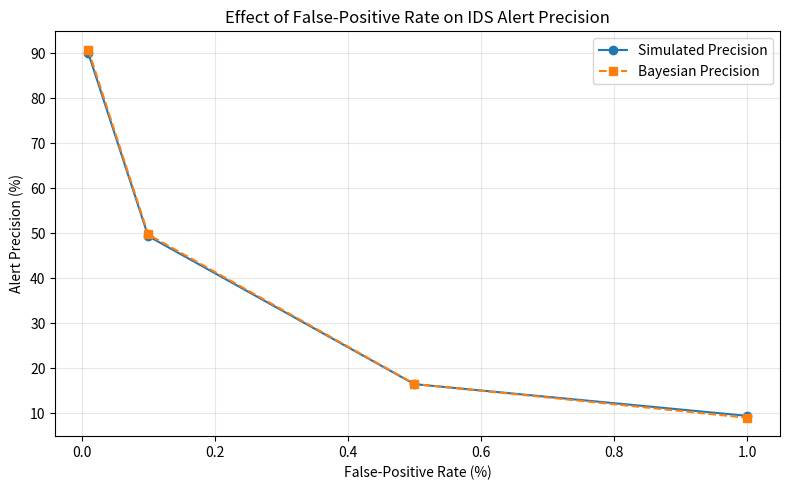

This figure's Python source:
import numpy as np
import pandas as pd
import matplotlib.pyplot as plt
from pathlib import Path

OUTPUT_DIR = Path("output")
OUTPUT_DIR.mkdir(exist_ok=True)


def bayes_precision(prevalence, tpr, fpr):
    """Calculate theoretical alert precision using Bayes' theorem."""
    benign = 1 - prevalence
    numerator = tpr * prevalence
    denominator = numerator + fpr * benign
    return numerator / denominator


def simulate_ids(n, prevalence, tpr, fpr, seed=42):
    """Simulate an IDS and calculate confusion-matrix metrics."""
    rng = np.random.default_rng(seed)

    actual_attack = rng.random(n) < prevalence
    alert = np.zeros(n, dtype=bool)

    attack_indices = actual_attack
    benign_indices = ~actual_attack

    alert[attack_indices] = rng.random(attack_indices.sum()) < tpr
    alert[benign_indices] = rng.random(benign_indices.sum()) < fpr

    tp = int(np.sum(actual_attack & alert))
    fn = int(np.sum(actual_attack & ~alert))
    fp = int(np.sum(~actual_attack & alert))
    tn = int(np.sum(~actual_attack & ~alert))

    precision = tp / (tp + fp) if tp + fp else 0.0
    recall = tp / (tp + fn) if tp + fn else 0.0
    accuracy = (tp + tn) / n
    f1 = (
        2 * precision * recall / (precision + recall)
        if precision + recall
        else 0.0
    )

    return {
        "Events": n,
        "TP": tp,
        "TN": tn,
        "FP": fp,
        "FN": fn,
        "Accuracy": accuracy,
        "Precision": precision,
        "Recall": recall,
        "F1-score": f1,
        "Theoretical Precision": bayes_precision(prevalence, tpr, fpr),
    }


def main():
    # Main demonstration
    result = simulate_ids(
        n=1_000_000,
        prevalence=0.001,
        tpr=0.99,
        fpr=0.01,
        seed=42,
    )

    print("Main Demonstration Results")
    print(pd.Series(result))
    print()

    # Effect of false-positive rate
    fprs = [0.0001, 0.001, 0.005, 0.01]
    results = []

    for i, fpr in enumerate(fprs):
        r = simulate_ids(
            n=1_000_000,
            prevalence=0.001,
            tpr=0.99,
            fpr=fpr,
            seed=100 + i,
        )
        results.append({
            "False Positive Rate": fpr,
            "Simulated Precision": r["Precision"],
            "Theoretical Precision": r["Theoretical Precision"],
        })

    df = pd.DataFrame(results)
    print("Effect of False-Positive Rate")
    print(df)

    # Save results
    csv_path = OUTPUT_DIR / "simulation_results.csv"
    df.to_csv(csv_path, index=False)

    # Plot results
    plt.figure(figsize=(8, 5))
    plt.plot(
        df["False Positive Rate"] * 100,
        df["Simulated Precision"] * 100,
        "o-",
        label="Simulated Precision",
    )
    plt.plot(
        df["False Positive Rate"] * 100,
        df["Theoretical Precision"] * 100,
        "s--",
        label="Bayesian Precision",
    )
    plt.xlabel("False-Positive Rate (%)")
    plt.ylabel("Alert Precision (%)")
    plt.title("Effect of False-Positive Rate on IDS Alert Precision")
    plt.grid(alpha=0.3)
    plt.legend()
    plt.tight_layout()

    image_path = OUTPUT_DIR / "precision_vs_fpr.png"
    plt.savefig(image_path, dpi=300, bbox_inches="tight")
    plt.show()

    print(f"Results saved to: {csv_path}")
    print(f"Graph saved to: {image_path}")


if __name__ == "__main__":
    main()
